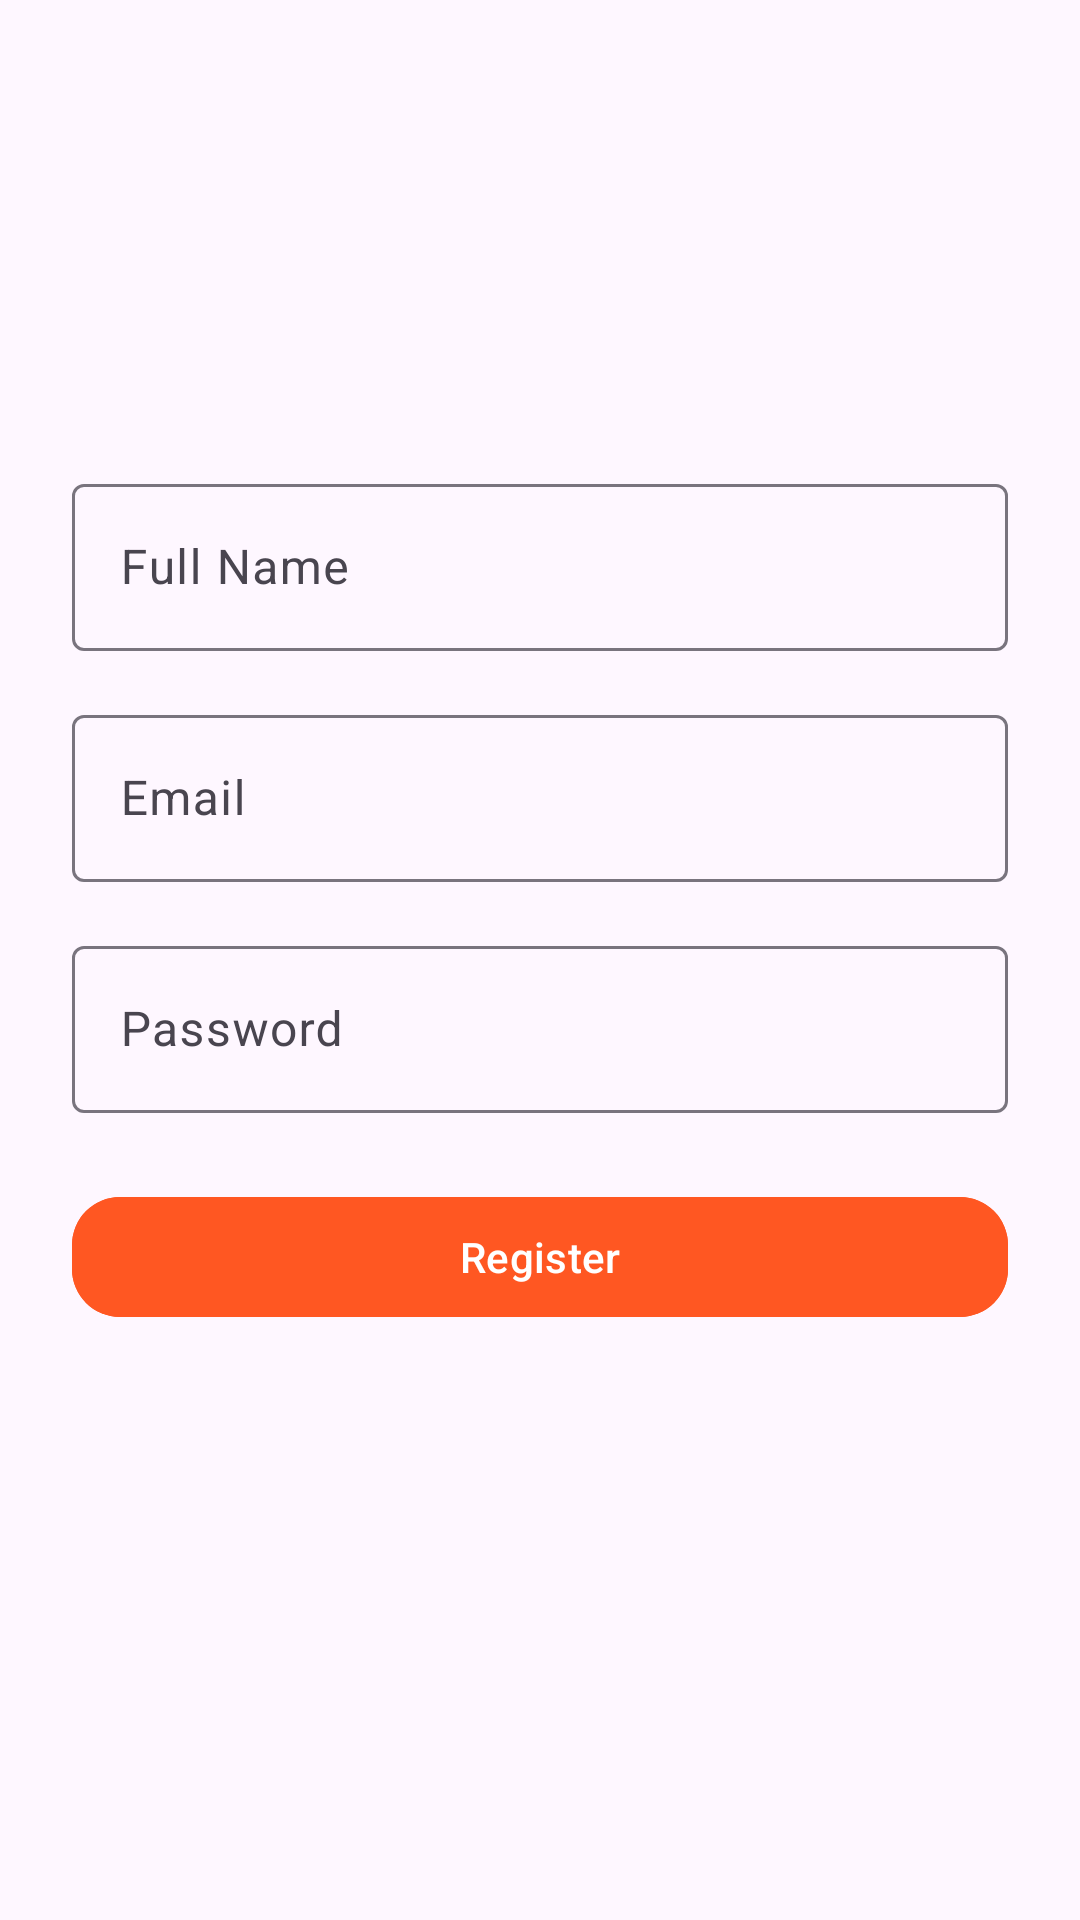

Layout XML and referenced resources for this Android screen:
<!-- AndroidManifest.xml: application theme Theme.Restaurantapp -->
<!-- res/layout/fragment_register.xml -->
<androidx.constraintlayout.widget.ConstraintLayout
    xmlns:android="http://schemas.android.com/apk/res/android"
    xmlns:app="http://schemas.android.com/apk/res-auto"
    android:layout_width="match_parent"
    android:layout_height="match_parent"
    android:padding="24dp">

    <ImageView
        android:id="@+id/logoRegister"
        android:layout_width="100dp"
        android:layout_height="100dp"
        android:src="@drawable/logo"
        app:layout_constraintTop_toTopOf="parent"
        app:layout_constraintStart_toStartOf="parent"
        app:layout_constraintEnd_toEndOf="parent"/>

    <com.google.android.material.textfield.TextInputLayout
        android:id="@+id/nameLayout"
        android:layout_width="0dp"
        android:layout_height="wrap_content"
        android:hint="Full Name"
        app:layout_constraintTop_toBottomOf="@id/logoRegister"
        app:layout_constraintStart_toStartOf="parent"
        app:layout_constraintEnd_toEndOf="parent"
        android:layout_marginTop="32dp">

        <com.google.android.material.textfield.TextInputEditText
            android:id="@+id/nameRegister"
            android:layout_width="match_parent"
            android:layout_height="wrap_content"
            android:inputType="textPersonName"/>
    </com.google.android.material.textfield.TextInputLayout>

    <com.google.android.material.textfield.TextInputLayout
        android:id="@+id/emailLayoutRegister"
        android:layout_width="0dp"
        android:layout_height="wrap_content"
        android:hint="Email"
        app:layout_constraintTop_toBottomOf="@id/nameLayout"
        app:layout_constraintStart_toStartOf="parent"
        app:layout_constraintEnd_toEndOf="parent"
        android:layout_marginTop="16dp">

        <com.google.android.material.textfield.TextInputEditText
            android:id="@+id/emailRegister"
            android:layout_width="match_parent"
            android:layout_height="wrap_content"
            android:inputType="textEmailAddress"/>
    </com.google.android.material.textfield.TextInputLayout>

    <com.google.android.material.textfield.TextInputLayout
        android:id="@+id/passwordLayoutRegister"
        android:layout_width="0dp"
        android:layout_height="wrap_content"
        android:hint="Password"
        app:layout_constraintTop_toBottomOf="@id/emailLayoutRegister"
        app:layout_constraintStart_toStartOf="parent"
        app:layout_constraintEnd_toEndOf="parent"
        android:layout_marginTop="16dp">

        <com.google.android.material.textfield.TextInputEditText
            android:id="@+id/passwordRegister"
            android:layout_width="match_parent"
            android:layout_height="wrap_content"
            android:inputType="textPassword"/>
    </com.google.android.material.textfield.TextInputLayout>

    <com.google.android.material.button.MaterialButton
        android:id="@+id/btnRegister"
        android:layout_width="0dp"
        android:layout_height="wrap_content"
        android:text="Register"
        android:backgroundTint="@color/colorPrimary"
        app:cornerRadius="16dp"
        android:textColor="@android:color/white"
        app:layout_constraintTop_toBottomOf="@id/passwordLayoutRegister"
        app:layout_constraintStart_toStartOf="parent"
        app:layout_constraintEnd_toEndOf="parent"
        android:layout_marginTop="24dp"/>

</androidx.constraintlayout.widget.ConstraintLayout>
<!-- resources referenced by this layout -->
<resources>
  <color name="colorPrimary">#FF5722</color>
  <style name="Theme.Restaurantapp" parent="Base.Theme.Restaurantapp" />
  <style name="Base.Theme.Restaurantapp" parent="Theme.Material3.DayNight.NoActionBar">
          
          
      </style>
</resources>
